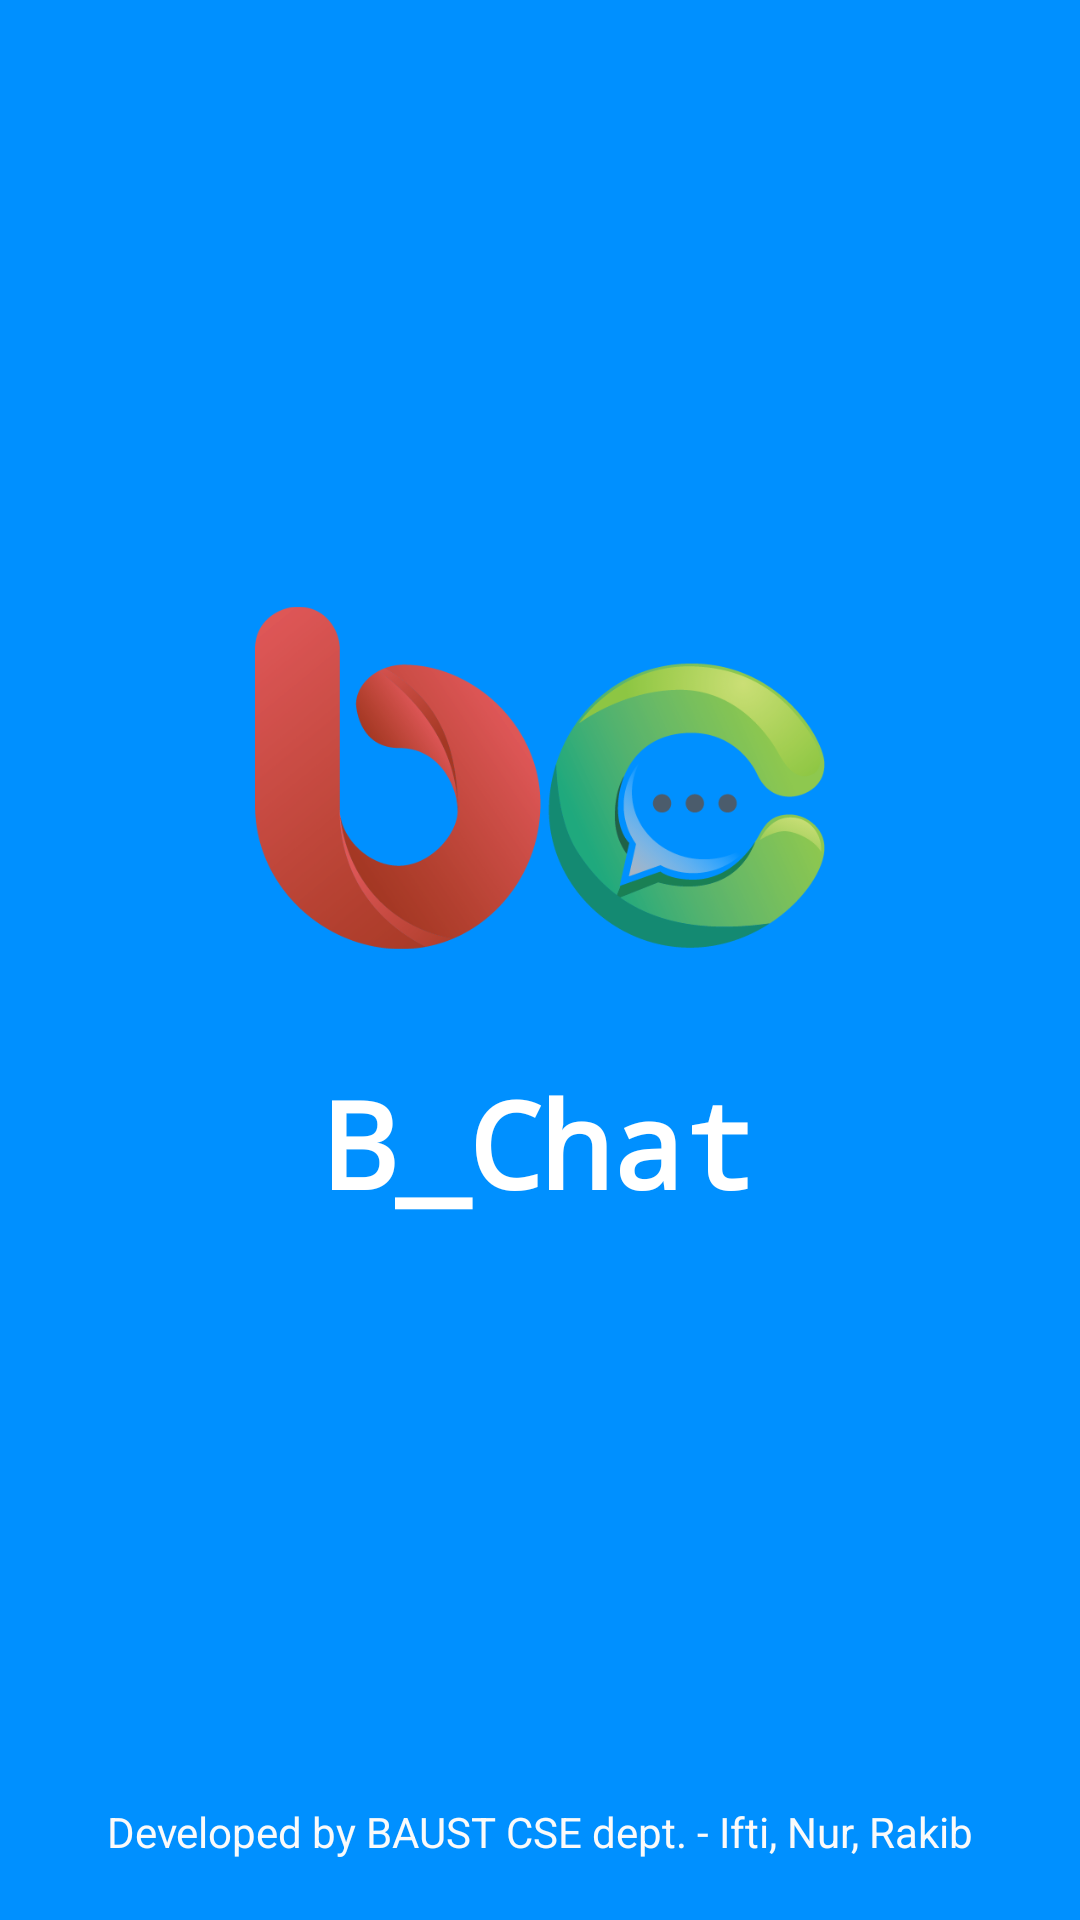

Here is an Android app screen rendered from its layout file. Give the layout XML and the strings, colors and styles it references.
<!-- AndroidManifest.xml: application theme Theme.B_Chat -->
<!-- res/layout/activity_splash.xml -->
<?xml version="1.0" encoding="utf-8"?>
<RelativeLayout xmlns:android="http://schemas.android.com/apk/res/android"
    xmlns:app="http://schemas.android.com/apk/res-auto"
    xmlns:tools="http://schemas.android.com/tools"
    android:layout_width="match_parent"
    android:layout_height="match_parent"
    android:background="@color/my_primary"
    tools:context=".SplashActivity">
    
    <LinearLayout
        android:layout_width="match_parent"
        android:layout_height="match_parent"
        android:gravity="center"
        android:orientation="vertical">


        <ImageView
            android:layout_width="190dp"
            android:layout_height="150dp"
            android:src="@drawable/logo"
            />
        <TextView
            android:layout_width="wrap_content"
            android:layout_height="wrap_content"
            android:text="@string/app_name"
            android:textSize="40sp"
            android:textColor="@color/white"
            android:textStyle="bold"
            android:fontFamily="monospace"
            android:layout_marginTop="20dp"/>
        <ProgressBar
            android:layout_width="32dp"
            android:layout_height="wrap_content"/>

    </LinearLayout>

    <TextView
        android:layout_width="match_parent"
        android:layout_height="wrap_content"
        android:text="Developed by BAUST CSE dept. - Ifti, Nur, Rakib"
        android:layout_alignParentBottom="true"
        android:gravity="center"
        android:layout_marginBottom="20dp"
        android:textColor="@color/off_white"/>


</RelativeLayout>
<!-- resources referenced by this layout -->
<resources>
  <color name="my_primary">#0090FF</color>
  <color name="off_white">#FAFAFA</color>
  <color name="white">#FFFFFFFF</color>
  <!-- drawable logo: png bitmap (drawable, 64990 bytes) -->
  <string name="app_name">B_Chat</string>
  <style name="Theme.B_Chat" parent="Theme.MaterialComponents.DayNight.NoActionBar">
          
          <item name="colorPrimary">@color/my_primary</item>
          <item name="colorPrimaryVariant">@color/my_primary</item>
          <item name="colorOnPrimary">@color/white</item>
          
          <item name="colorSecondary">@color/my_secondary</item>
          <item name="colorSecondaryVariant">@color/my_secondary</item>
          <item name="colorOnSecondary">@color/black</item>
          
          <item name="android:statusBarColor">?attr/colorPrimaryVariant</item>
          
          <item name="android:windowBackground">@color/off_white</item>
      </style>
  <color name="my_secondary">#FFE74C</color>
  <color name="black">#FF000000</color>
</resources>
